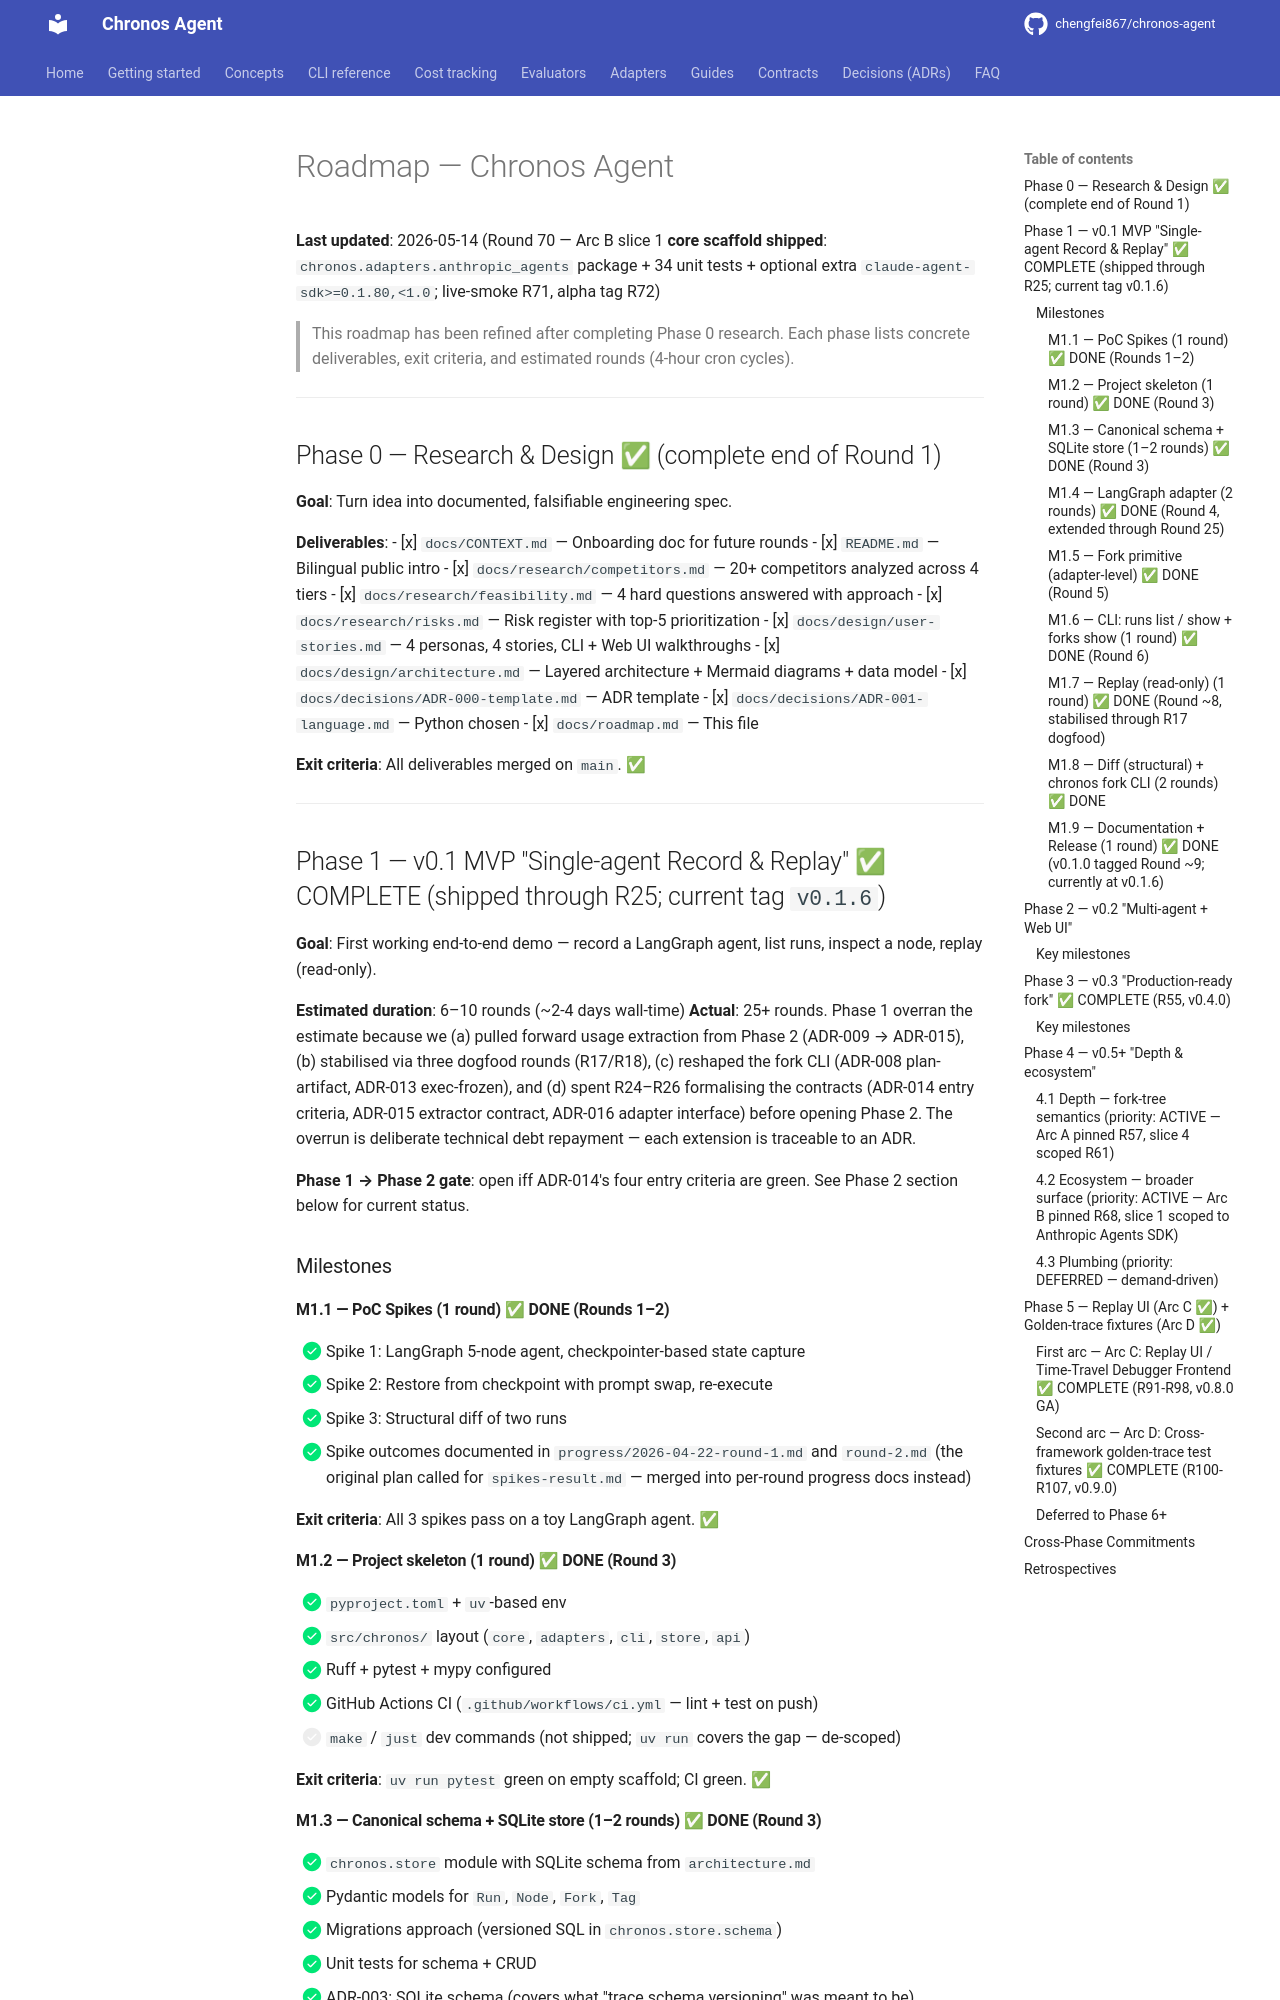

repository: chengfei867/chronos-agent · page: roadmap/index.html · generator: mkdocs

# Roadmap — Chronos Agent

**Last updated**: 2026-05-14 (Round 70 — Arc B slice 1 **core scaffold shipped**: `chronos.adapters.anthropic_agents` package + 34 unit tests + optional extra `claude-agent-sdk>=0.1.80,<1.0`; live-smoke R71, alpha tag R72)

> This roadmap has been refined after completing Phase 0 research.
> Each phase lists concrete deliverables, exit criteria, and estimated rounds (4-hour cron cycles).

---

## Phase 0 — Research & Design ✅ (complete end of Round 1)

**Goal**: Turn idea into documented, falsifiable engineering spec.

**Deliverables**:
- [x] `docs/CONTEXT.md` — Onboarding doc for future rounds
- [x] `README.md` — Bilingual public intro
- [x] `docs/research/competitors.md` — 20+ competitors analyzed across 4 tiers
- [x] `docs/research/feasibility.md` — 4 hard questions answered with approach
- [x] `docs/research/risks.md` — Risk register with top-5 prioritization
- [x] `docs/design/user-stories.md` — 4 personas, 4 stories, CLI + Web UI walkthroughs
- [x] `docs/design/architecture.md` — Layered architecture + Mermaid diagrams + data model
- [x] `docs/decisions/ADR-000-template.md` — ADR template
- [x] `docs/decisions/ADR-001-language.md` — Python chosen
- [x] `docs/roadmap.md` — This file

**Exit criteria**: All deliverables merged on `main`. ✅

---

## Phase 1 — v0.1 MVP "Single-agent Record & Replay" ✅ COMPLETE (shipped through R25; current tag `v0.1.6`)

**Goal**: First working end-to-end demo — record a LangGraph agent, list runs, inspect a node, replay (read-only).

**Estimated duration**: 6–10 rounds (~2-4 days wall-time)
**Actual**: 25+ rounds. Phase 1 overran the estimate because we (a) pulled forward usage extraction from Phase 2 (ADR-009 → ADR-015), (b) stabilised via three dogfood rounds (R17/R18), (c) reshaped the fork CLI (ADR-008 plan-artifact, ADR-013 exec-frozen), and (d) spent R24–R26 formalising the contracts (ADR-014 entry criteria, ADR-015 extractor contract, ADR-016 adapter interface) before opening Phase 2. The overrun is deliberate technical debt repayment — each extension is traceable to an ADR.

**Phase 1 → Phase 2 gate**: open iff ADR-014's four entry criteria are green. See Phase 2 section below for current status.

### Milestones

#### M1.1 — PoC Spikes (1 round) ✅ DONE (Rounds 1–2)
- [x] Spike 1: LangGraph 5-node agent, checkpointer-based state capture
- [x] Spike 2: Restore from checkpoint with prompt swap, re-execute
- [x] Spike 3: Structural diff of two runs
- [x] Spike outcomes documented in `progress/2026-04-22-round-1.md` and `round-2.md`
      (the original plan called for `spikes-result.md` — merged into per-round progress docs instead)

**Exit criteria**: All 3 spikes pass on a toy LangGraph agent. ✅

#### M1.2 — Project skeleton (1 round) ✅ DONE (Round 3)
- [x] `pyproject.toml` + `uv`-based env
- [x] `src/chronos/` layout (`core`, `adapters`, `cli`, `store`, `api`)
- [x] Ruff + pytest + mypy configured
- [x] GitHub Actions CI (`.github/workflows/ci.yml` — lint + test on push)
- [ ] `make` / `just` dev commands (not shipped; `uv run` covers the gap — de-scoped)

**Exit criteria**: `uv run pytest` green on empty scaffold; CI green. ✅

#### M1.3 — Canonical schema + SQLite store (1–2 rounds) ✅ DONE (Round 3)
- [x] `chronos.store` module with SQLite schema from `architecture.md`
- [x] Pydantic models for `Run`, `Node`, `Fork`, `Tag`
- [x] Migrations approach (versioned SQL in `chronos.store.schema`)
- [x] Unit tests for schema + CRUD
- [x] ADR-003: SQLite schema (covers what "trace schema versioning" was meant to be)

**Exit criteria**: Can write and read arbitrary canonical events. ✅
